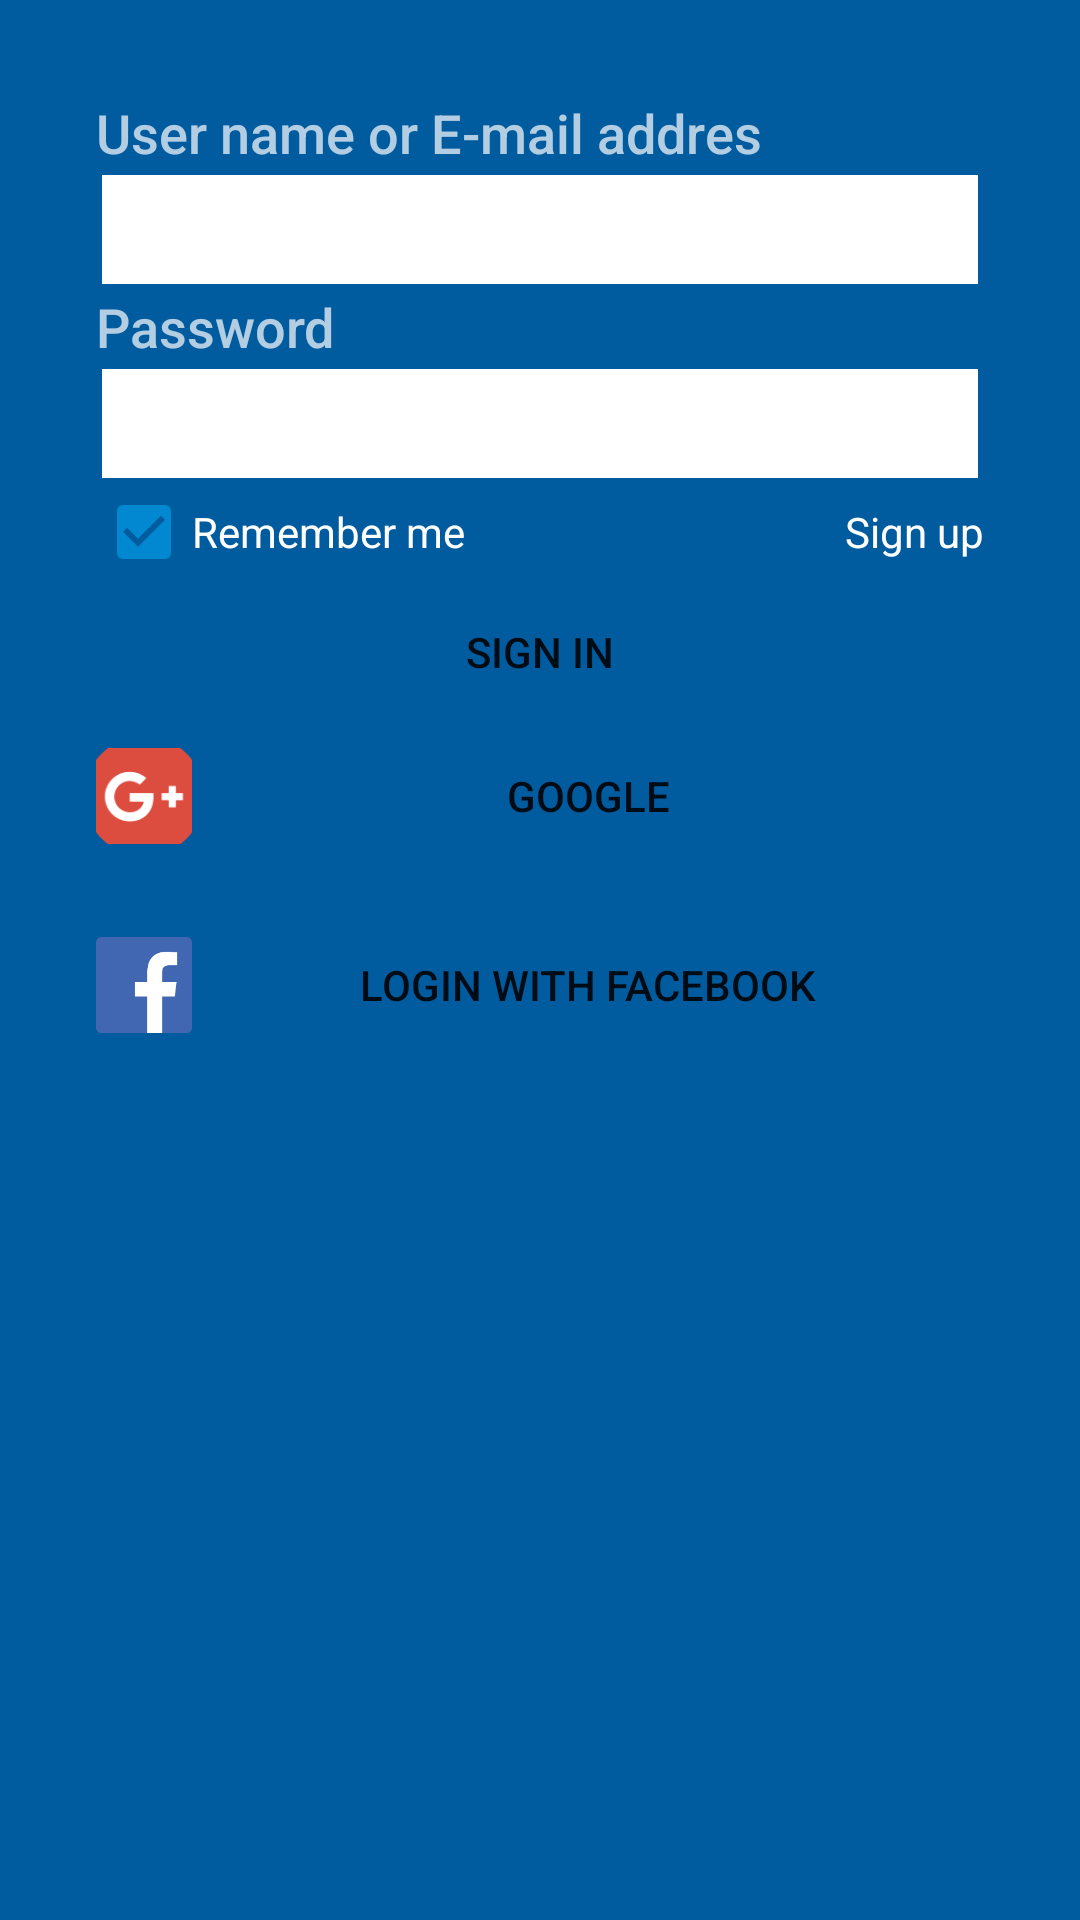

The Android layout XML behind this screen, and the referenced resources:
<!-- AndroidManifest.xml: application theme AppTheme -->
<!-- res/layout/activity_login_relativelayoud.xml -->
<?xml version="1.0" encoding="utf-8"?>
<RelativeLayout xmlns:android="http://schemas.android.com/apk/res/android"
    android:layout_width="match_parent"
    android:layout_height="match_parent"
    android:padding="@dimen/lly_login_padding"
    android:background="@color/colorPrimaryDark">

    <TextView
        android:id="@+id/tvUserName"
        android:layout_width="match_parent"
        android:layout_height="wrap_content"
        android:text="@string/tvUserName"
        android:textAppearance="@android:style/TextAppearance.DeviceDefault.Medium.Inverse"
        android:layout_alignParentStart="true"
        android:layout_alignParentTop="true"/>

    <EditText
        android:id="@+id/edUserName"
        android:layout_width="match_parent"
        android:layout_height="wrap_content"
        android:ems="10"
        android:inputType="textPersonName"
        style="@style/lly_login_edittext"
        android:background="@drawable/background_shape_edittext"
        android:layout_below="@id/tvUserName"
        android:layout_alignLeft="@id/tvUserName"
        />

    <TextView
        android:id="@+id/tvPassword"
        android:layout_width="match_parent"
        android:layout_height="wrap_content"
        android:text="@string/tvPassword"
        android:textAppearance="@android:style/TextAppearance.DeviceDefault.Medium.Inverse"
        android:layout_below="@id/edUserName"
        android:layout_alignLeft="@id/edUserName"
        />

    <EditText
        android:id="@+id/edPassword"
        android:layout_width="match_parent"
        android:layout_height="wrap_content"
        android:ems="10"
        android:inputType="textPersonName"
        style="@style/lly_login_edittext"
        android:background="@drawable/background_shape_edittext"
        android:layout_below="@id/tvPassword"
        android:layout_alignLeft="@id/tvPassword"/>

    <CheckBox
        android:id="@+id/chRemember"
        android:layout_width="wrap_content"
        android:layout_height="wrap_content"
        android:checked="true"
        android:text="@string/cbRemember"
        android:textColor="@android:color/white"
        android:theme="@style/LoginCheckBox"
        android:layout_alignStart="@id/edPassword"
        android:layout_below="@id/edPassword"
        />

    <Button
        android:id="@+id/btSignUp"
        android:layout_width="wrap_content"
        android:layout_height="wrap_content"
        android:text="@string/btSignUp"
        style="@style/Widget.Button.Transparent"
        android:drawableStart="@color/bck_google"
        android:layout_below="@id/edPassword"
        android:layout_alignEnd="@id/edPassword"
        android:layout_alignBottom="@id/chRemember"
        android:textAlignment="textEnd"
        />

    <Button
        android:id="@+id/btSignIn"
        android:layout_width="200dp"
        android:layout_height="wrap_content"
        android:text="@string/btSignIn"
        android:background="@color/bck_facebook"
        android:layout_gravity="center"
        android:layout_below="@id/btSignUp"
        android:layout_centerHorizontal="true"
        android:layout_marginTop="@dimen/rly_login_btSignIn"
        android:layout_marginBottom="@dimen/rly_login_btSignIn"
        />

    <Button
        android:id="@+id/btSignGoogle"
        android:layout_width="match_parent"
        android:layout_height="wrap_content"
        android:text="@string/btSignGoogle"
        android:background="@color/bck_google"
        android:drawableStart="@drawable/ic_google_icon"
        android:layout_below="@id/btSignIn"
        />

    <Button
        android:id="@+id/btSignFacebook"
        android:layout_width="match_parent"
        android:layout_height="wrap_content"
        android:text="@string/btSignFacebook"
        android:background="@color/bck_facebook"
        android:drawableStart="@drawable/ic_fb_icon"
        android:layout_marginTop="@dimen/lly_buttonMargin"
        android:layout_below="@id/btSignGoogle"
        />

</RelativeLayout>
<!-- resources referenced by this layout -->
<resources>
  <color name="colorPrimaryDark">#005b9f</color>
  <dimen name="lly_buttonMargin">15dp</dimen>
  <dimen name="lly_login_padding">32dp</dimen>
  <!-- drawable background_shape_edittext (drawable) -->
  <?xml version="1.0" encoding="utf-8"?>
  <shape xmlns:android="http://schemas.android.com/apk/res/android" android:shape="rectangle">
      <solid android:color="@android:color/white"></solid>
      <stroke android:color="@color/colorPrimaryDark" android:width="@dimen/stroke_width"></stroke>
  </shape>
  <!-- drawable ic_fb_icon: png bitmap (drawable-hdpi, 678 bytes) -->
  <!-- drawable ic_google_icon: png bitmap (drawable-hdpi, 1864 bytes) -->
  <string name="btSignFacebook">Login with Facebook</string>
  <string name="btSignGoogle">Google</string>
  <string name="btSignIn">Sign in</string>
  <string name="btSignUp">Sign up</string>
  <string name="cbRemember">Remember me</string>
  <string name="tvPassword">Password</string>
  <string name="tvUserName">User name or E-mail addres</string>
  <style name="LoginCheckBox" parent="Theme.AppCompat.Light">
          <item name="android:textColor">@android:color/white</item>
          <item name="colorControlActivated">@android:color/darker_gray</item>
          <item name="colorControlNormal">@android:color/white</item>
      </style>
  <style name="Widget.Button.Transparent">
          <item name="android:background">@null</item>
      </style>
  <style name="lly_login_edittext">
          <item name="android:padding">@dimen/lly_login_edittext</item>
      </style>
  <style name="AppTheme" parent="Theme.AppCompat.Light.DarkActionBar">
          
          <item name="colorPrimary">@color/colorPrimary</item>
          <item name="colorPrimaryDark">@color/colorPrimaryDark</item>
          <item name="colorAccent">@color/colorAccent</item>
      </style>
  <dimen name="stroke_width">2dp</dimen>
  <dimen name="lly_login_edittext">8dp</dimen>
  <color name="colorPrimary">#0288d1</color>
  <color name="colorAccent">#0288d1</color>
</resources>
